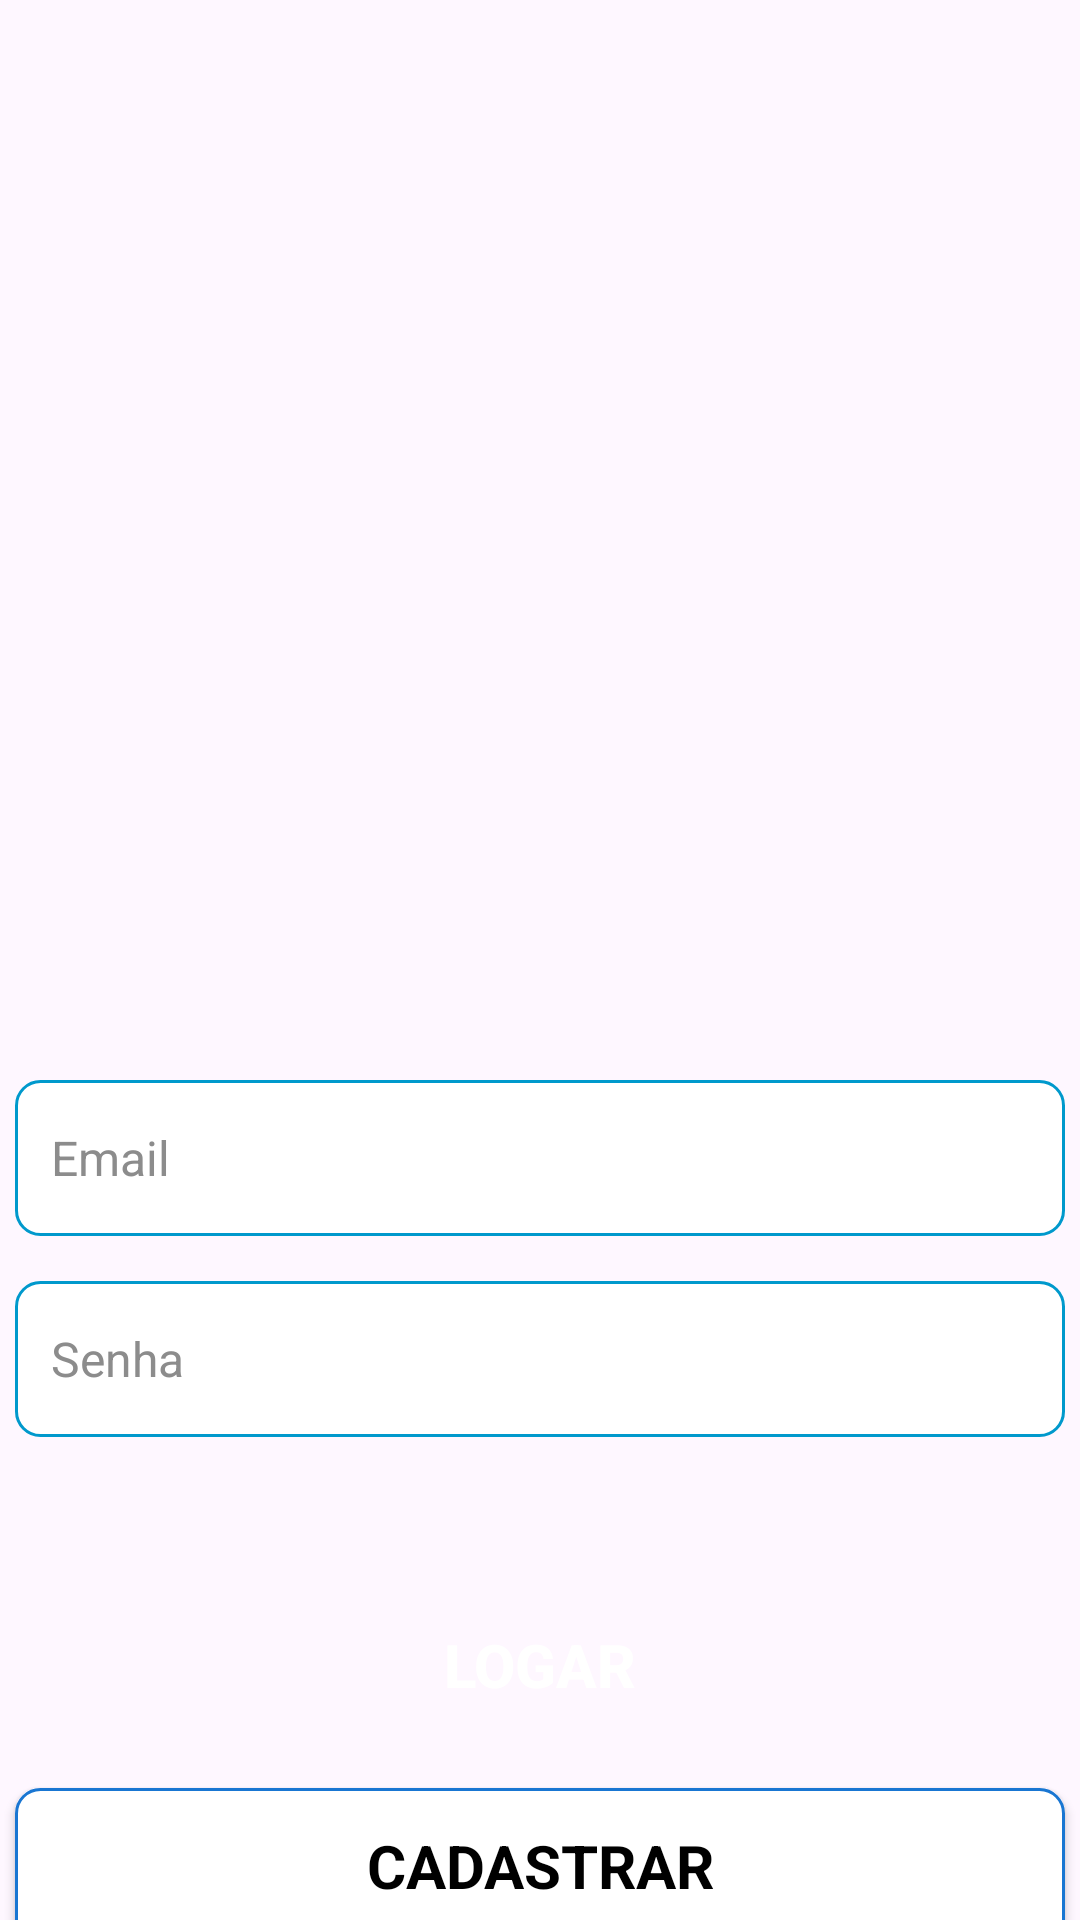

Layout XML and referenced resources for this Android screen:
<!-- AndroidManifest.xml: application theme Theme.Autodidata -->
<!-- res/layout/login_activity.xml -->
<?xml version="1.0" encoding="utf-8"?>
<androidx.constraintlayout.widget.ConstraintLayout xmlns:android="http://schemas.android.com/apk/res/android"
    xmlns:app="http://schemas.android.com/apk/res-auto"
    xmlns:tools="http://schemas.android.com/tools"
    android:id="@+id/main"
    android:layout_width="match_parent"
    android:layout_height="match_parent"
    tools:context=".MainActivity">


    <ImageView
        android:id="@+id/image"
        android:layout_width="400dp"
        android:layout_height="250dp"
        android:layout_marginTop="60dp"
        android:src="@drawable/autoditada"
        app:layout_constraintEnd_toEndOf="parent"
        app:layout_constraintStart_toStartOf="parent"
        app:layout_constraintTop_toTopOf="parent" />

    <EditText
        android:id="@+id/inputEmail"
        android:layout_width="350dp"
        android:layout_height="52dp"
        android:background="@drawable/bg_input"
        android:fontFamily="sans-serif"
        android:layout_marginTop="50dp"
        android:hint="Email"
        android:inputType="text"
        android:padding="12dp"
        android:textColor="#3A3A3D"
        android:textColorHint="#8C8C8C"
        android:textSize="16sp"
        app:layout_constraintEnd_toEndOf="parent"
        app:layout_constraintStart_toStartOf="parent"
        app:layout_constraintTop_toBottomOf="@+id/image" />

    <EditText
        android:id="@+id/inputPassword"
        android:layout_width="350dp"
        android:layout_height="52dp"
        android:layout_marginTop="15dp"
        android:background="@drawable/bg_input"
        android:fontFamily="sans-serif"
        android:hint="Senha"
        android:inputType="textPassword"
        android:padding="12dp"
        android:textColor="#3A3A3D"
        android:textColorHint="#8C8C8C"
        android:textSize="16sp"
        app:layout_constraintEnd_toEndOf="@+id/inputEmail"
        app:layout_constraintStart_toStartOf="@+id/inputEmail"
        app:layout_constraintTop_toBottomOf="@+id/inputEmail" />

    <Button
        android:id="@+id/login"
        android:layout_width="350dp"
        android:layout_height="52dp"
        android:layout_marginTop="50dp"
        android:layout_marginBottom="12dp"
        android:background="@drawable/button_login"
        android:stateListAnimator="@null"
        android:text="Logar"
        android:textSize="20dp"
        android:textColor="#FFFFFF"
        android:textStyle="bold"
        app:backgroundTint="@null"
        app:layout_constraintEnd_toEndOf="@+id/inputPassword"
        app:layout_constraintStart_toStartOf="@+id/inputPassword"
        app:layout_constraintTop_toBottomOf="@+id/inputPassword" />

    <Button
        android:id="@+id/sigUp"
        android:layout_width="350dp"
        android:layout_height="52dp"
        android:layout_marginTop="15dp"
        android:background="@drawable/button_sigup"
        android:fontFamily="sans-serif"
        android:text="Cadastrar"
        android:textColor="@color/black"
        android:textStyle="bold"
        android:textSize="20dp"
        app:backgroundTint="@null"
        app:layout_constraintEnd_toEndOf="@+id/inputPassword"
        app:layout_constraintStart_toStartOf="@+id/inputPassword"
        app:layout_constraintTop_toBottomOf="@+id/login" />
</androidx.constraintlayout.widget.ConstraintLayout>
<!-- resources referenced by this layout -->
<resources>
  <color name="black">#FF000000</color>
  <!-- drawable bg_input (drawable) -->
  <shape xmlns:android="http://schemas.android.com/apk/res/android">
      <solid android:color="#FFFFFF"/>
      <corners android:radius="8dp"/>
      <stroke android:width="1dp" android:color="@android:color/holo_blue_dark"/>
  </shape>
  <!-- drawable button_sigup (drawable) -->
  <shape xmlns:android="http://schemas.android.com/apk/res/android"
      android:shape="rectangle">
      <solid android:color="#FFFFFF"/>
      <stroke android:width="1dp" android:color="#1976D2"/>
      <corners android:radius="8dp"/>
  </shape>
  <style name="Theme.Autodidata" parent="Base.Theme.Autodidata" />
  <style name="Base.Theme.Autodidata" parent="Theme.Material3.DayNight.NoActionBar">
          
          
      </style>
</resources>
